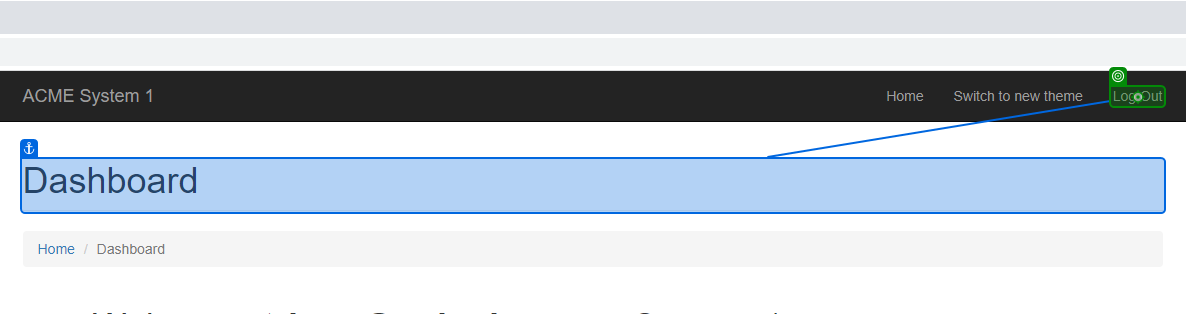
Task: Generate the Security Hash for each Client based on their
personal information. 
Workflow: System1_Close

Step 1: click on 'Log Out'
